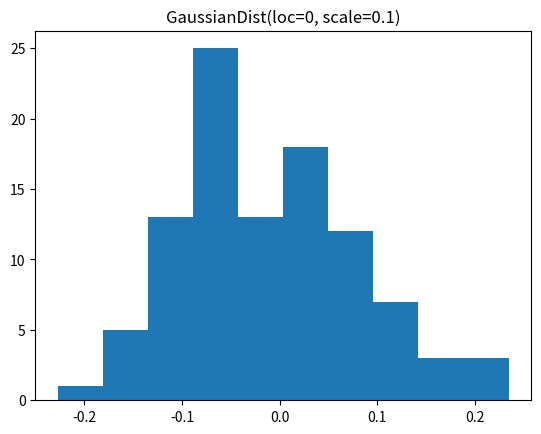

The script that saved this image: (Note: this script raises an exception after producing the figure.)
import scipy.stats
import numpy as np
from scipy.stats import multivariate_normal as MVG

class UniformDist:
    def __init__(self, xmax=1., xmin=None):
        self.xmax = xmax
        self.xmin = - xmax if xmin is None else xmin
        self.prob = 1 / (self.xmax - self.xmin)

    def __call__(self, *args, **kwargs):
        return self.prob

    def __str__(self):
        return 'UniformDist(max={}, min={})'.format(self.xmax, self.xmin)

class MultiuniformDist:
    def __init__(self, xmax=[2.,10.], xmin=[-2.,-10.]):
        self.xmax = xmax
        self.xmin = - xmax if xmin is None else xmin
        self.prob = (1 / (self.xmax[0] - self.xmin[0]))*(1 / (self.xmax[1] - self.xmin[1]))

    def __call__(self, *args, **kwargs):
        return self.prob

    def __str__(self):
        return 'UniformDist(max={}, min={})'.format(self.xmax, self.xmin)

class MultiuniformborlangeDist:
    def __init__(self, xmax=[0., 0.], xmin=[-2.5,-2.5]):
        self.xmax = xmax
        self.xmin = - xmax if xmin is None else xmin
        self.prob = (1 / (self.xmax[0] - self.xmin[0]))*(1 / (self.xmax[1] - self.xmin[1]))

    def __call__(self, *args, **kwargs):
        return self.prob

    def __str__(self):
        return 'UniformDist(max={}, min={})'.format(self.xmax, self.xmin)


class DistBase:
    def __init__(self, dist, params):
        self.dist = dist
        self.params = params

    def __call__(self, x):
        """
        :x: input
        :return: P(x)
        """
        return np.exp(np.sum(self.dist.logpdf(x, **self.params)))

    def sample(self, size=10):
        return self.dist.rvs(size=size, **self.params)

    def __str__(self):
        return self.__class__.__name__ + '(' + ', '.join(['{}={}'.format(key, value)
                                                          for key, value in self.params.items()]) + ')'


class GaussianDist(DistBase):
    def __init__(self, loc=0, scale=0.1):
        """
        :param loc: location of gaussian distribution
        :param scale: var == scale ** 2
        """
        params = dict(loc=loc, scale=scale)
        dist = scipy.stats.norm
        super().__init__(dist=dist, params=params)


class MultigaussDist(DistBase):
    def __init__(self, mean=np.array([1.25, 5.0]), cov=np.array([[1, 0], [0, 1]])):
        """
        :param loc: location of gaussian distribution
        :param scale: var == scale ** 2
        """
        #params = dict(mean=mean, cov=cov)
        self.rvs = MVG(mean=mean,cov=cov)
        #super().__init__(dist=dist, params=params)

    def __call__(self, x):
        return np.exp(np.sum(self.rvs.logpdf(x)))

class MultigaussBorlangeDist(DistBase):
    def __init__(self, dist, mean=np.array([-2, -1.0, -1]), cov=np.array([[1, 0, 0], [0, 1, 0], [0, 0, 1]])):
        """
        :param loc: location of gaussian distribution
        :param scale: var == scale ** 2
        """
        #params = dict(mean=mean, cov=cov)
        self.rvs = MVG(mean=mean,cov=cov)
        #super().__init__(dist=dist, params=params)

    def __call__(self, x):
        return np.exp(np.sum(self.rvs.logpdf(x)))




class BetaDist(DistBase):
    def __init__(self, a=0.5, b=0.5, loc=0, scale=1):
        params = dict(a=a, b=b, loc=loc, scale=scale)
        dist = scipy.stats.beta
        super().__init__(dist=dist, params=params)


class GammaDist(DistBase):
    def __init__(self, a=2, loc=0, scale=1):
        params = dict(a=a, loc=loc, scale=scale)
        dist = scipy.stats.gamma
        super().__init__(dist=dist, params=params)


if __name__ == '__main__':
    import matplotlib.pyplot as plt
    import os

    dists = (GaussianDist, BetaDist, GammaDist)
    for dist in dists:
        distribution = dist()
        samples = distribution.sample(size=100)
        plt.hist(samples)
        plt.title(distribution)
        path = '/' + os.path.join(*os.path.abspath(__file__).split('/')[:-3], 'results',
                                  '{}.png'.format(dist.__name__))
        plt.savefig(path)
        plt.cla()
